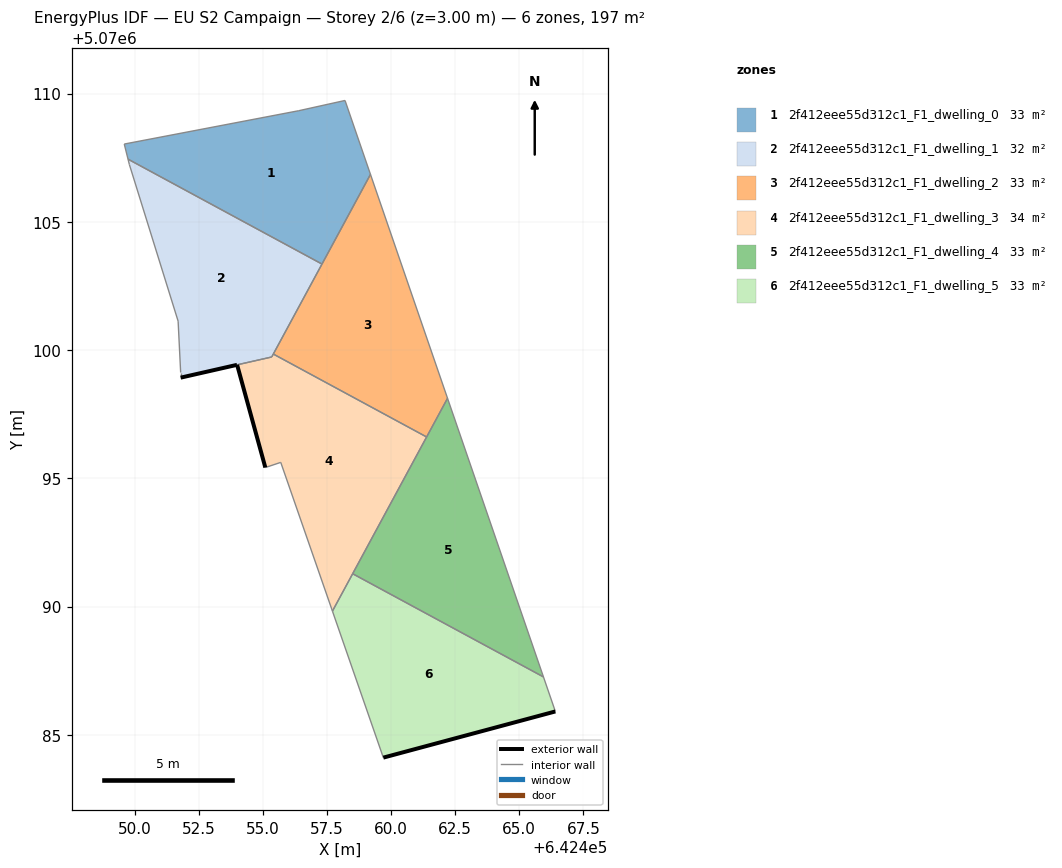
=== STOREY PLAN SPEC (per zone: floor XY polygon, exterior-wall plan segments, windows/doors) ===
zone 1: 2f412eee55d312c1_F1_dwelling_0  (32.9 m²)
  floor: (642457.31, 5070103.35) (642459.20, 5070106.85) (642458.21, 5070109.73) (642456.40, 5070109.33) (642449.60, 5070108.03) (642449.75, 5070107.44)
  interior walls: 6
zone 2: 2f412eee55d312c1_F1_dwelling_1  (31.8 m²)
  floor: (642455.35, 5070099.73) (642457.31, 5070103.35) (642449.75, 5070107.44) (642449.80, 5070107.23) (642451.70, 5070101.13) (642451.80, 5070099.12) (642451.80, 5070098.92)
  exterior wall: (642453.99, 5070099.42) – (642451.80, 5070098.92)  [2.3 m]
  interior walls: 8
zone 3: 2f412eee55d312c1_F1_dwelling_2  (32.9 m²)
  floor: (642461.39, 5070096.61) (642462.20, 5070098.12) (642459.20, 5070106.85) (642455.41, 5070099.84)
  interior walls: 5
zone 4: 2f412eee55d312c1_F1_dwelling_3  (33.9 m²)
  floor: (642457.71, 5070089.82) (642461.39, 5070096.61) (642455.41, 5070099.84) (642455.35, 5070099.73) (642454.00, 5070099.42) (642455.10, 5070095.42) (642455.70, 5070095.62)
  exterior wall: (642455.10, 5070095.42) – (642454.00, 5070099.42)  [4.2 m]
  interior walls: 7
zone 5: 2f412eee55d312c1_F1_dwelling_4  (32.9 m²)
  floor: (642465.94, 5070087.26) (642462.20, 5070098.12) (642458.50, 5070091.28)
  interior walls: 4
zone 6: 2f412eee55d312c1_F1_dwelling_5  (32.9 m²)
  floor: (642466.41, 5070085.91) (642465.94, 5070087.26) (642458.50, 5070091.28) (642457.71, 5070089.82) (642459.70, 5070084.11)
  exterior wall: (642466.41, 5070085.91) – (642459.70, 5070084.11)  [6.9 m]
  interior walls: 4

=== DERIVED (storey summary) ===
Building: EU S2 Campaign
Storey: 2 of 6  (floor level z = 3.00 m)
Storey gross floor area: 197.3 m²
Zones on this storey: 6
  - 2f412eee55d312c1_F1_dwelling_0: floor 32.9 m²
  - 2f412eee55d312c1_F1_dwelling_1: floor 31.8 m²; exterior wall 2.3 m (6.8 m²); WWR 0.0%
  - 2f412eee55d312c1_F1_dwelling_2: floor 32.9 m²
  - 2f412eee55d312c1_F1_dwelling_3: floor 33.9 m²; exterior wall 4.2 m (12.5 m²); WWR 0.0%
  - 2f412eee55d312c1_F1_dwelling_4: floor 32.9 m²
  - 2f412eee55d312c1_F1_dwelling_5: floor 32.9 m²; exterior wall 6.9 m (20.8 m²); WWR 0.0%
Zone adjacency (shared interzone walls):
  - 2f412eee55d312c1_F1_dwelling_0 ↔ 2f412eee55d312c1_F1_dwelling_1
  - 2f412eee55d312c1_F1_dwelling_0 ↔ 2f412eee55d312c1_F1_dwelling_2
  - 2f412eee55d312c1_F1_dwelling_1 ↔ 2f412eee55d312c1_F1_dwelling_2
  - 2f412eee55d312c1_F1_dwelling_1 ↔ 2f412eee55d312c1_F1_dwelling_3
  - 2f412eee55d312c1_F1_dwelling_2 ↔ 2f412eee55d312c1_F1_dwelling_3
  - 2f412eee55d312c1_F1_dwelling_2 ↔ 2f412eee55d312c1_F1_dwelling_4
  - 2f412eee55d312c1_F1_dwelling_3 ↔ 2f412eee55d312c1_F1_dwelling_4
  - 2f412eee55d312c1_F1_dwelling_3 ↔ 2f412eee55d312c1_F1_dwelling_5
  - 2f412eee55d312c1_F1_dwelling_4 ↔ 2f412eee55d312c1_F1_dwelling_5